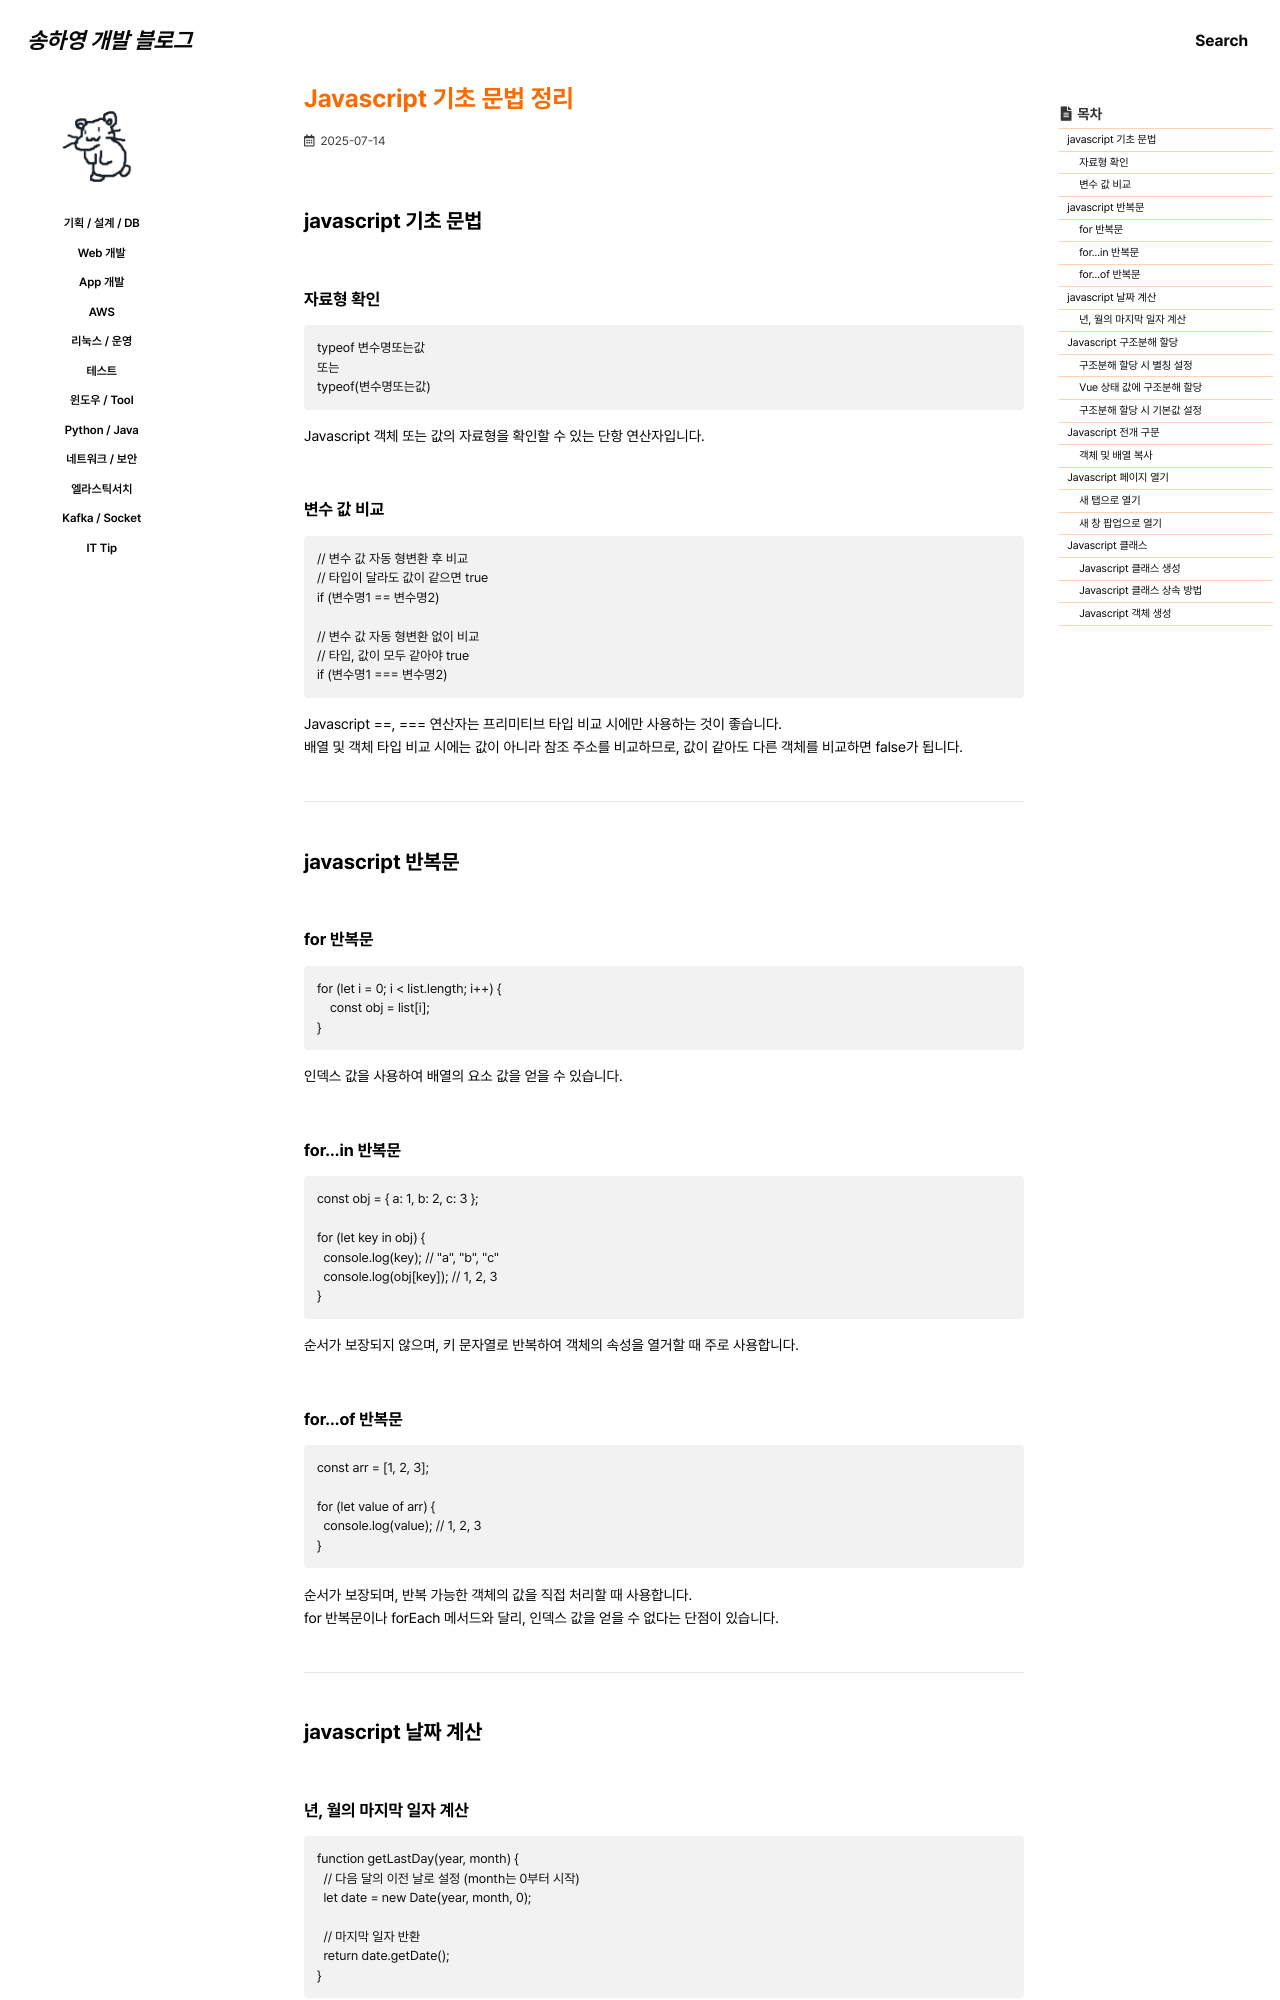

repository: 0songha0/0songha0.github.io · page: web-dev/2025-07-14-1.html · generator: jekyll

---
title: "Javascript 기초 문법 정리"
excerpt: ""

categories:
   - web-dev
tags:
  - []

permalink: /web-dev/2025-07-14-1

toc: true
toc_sticky: true
 
date: 2025-07-14
last_modified_at: 2025-07-14
---

## javascript 기초 문법

### 자료형 확인
```
typeof 변수명또는값
또는
typeof(변수명또는값)
```
Javascript 객체 또는 값의 자료형을 확인할 수 있는 단항 연산자입니다.

### 변수 값 비교
```
// 변수 값 자동 형변환 후 비교
// 타입이 달라도 값이 같으면 true
if (변수명1 == 변수명2)

// 변수 값 자동 형변환 없이 비교
// 타입, 값이 모두 같아야 true
if (변수명1 === 변수명2)
```
Javascript ==, === 연산자는 프리미티브 타입 비교 시에만 사용하는 것이 좋습니다.  
배열 및 객체 타입 비교 시에는 값이 아니라 참조 주소를 비교하므로, 값이 같아도 다른 객체를 비교하면 false가 됩니다.

---

## javascript 반복문

### for 반복문
```
for (let i = 0; i < list.length; i++) {
    const obj = list[i];
}
```
인덱스 값을 사용하여 배열의 요소 값을 얻을 수 있습니다.

### for...in 반복문
```
const obj = { a: 1, b: 2, c: 3 };

for (let key in obj) {
  console.log(key); // "a", "b", "c"
  console.log(obj[key]); // 1, 2, 3
}
```
순서가 보장되지 않으며, 키 문자열로 반복하여 객체의 속성을 열거할 때 주로 사용합니다.

### for...of 반복문
```
const arr = [1, 2, 3];

for (let value of arr) {
  console.log(value); // 1, 2, 3
}
```
순서가 보장되며, 반복 가능한 객체의 값을 직접 처리할 때 사용합니다.  
for 반복문이나 forEach 메서드와 달리, 인덱스 값을 얻을 수 없다는 단점이 있습니다.

---

## javascript 날짜 계산
